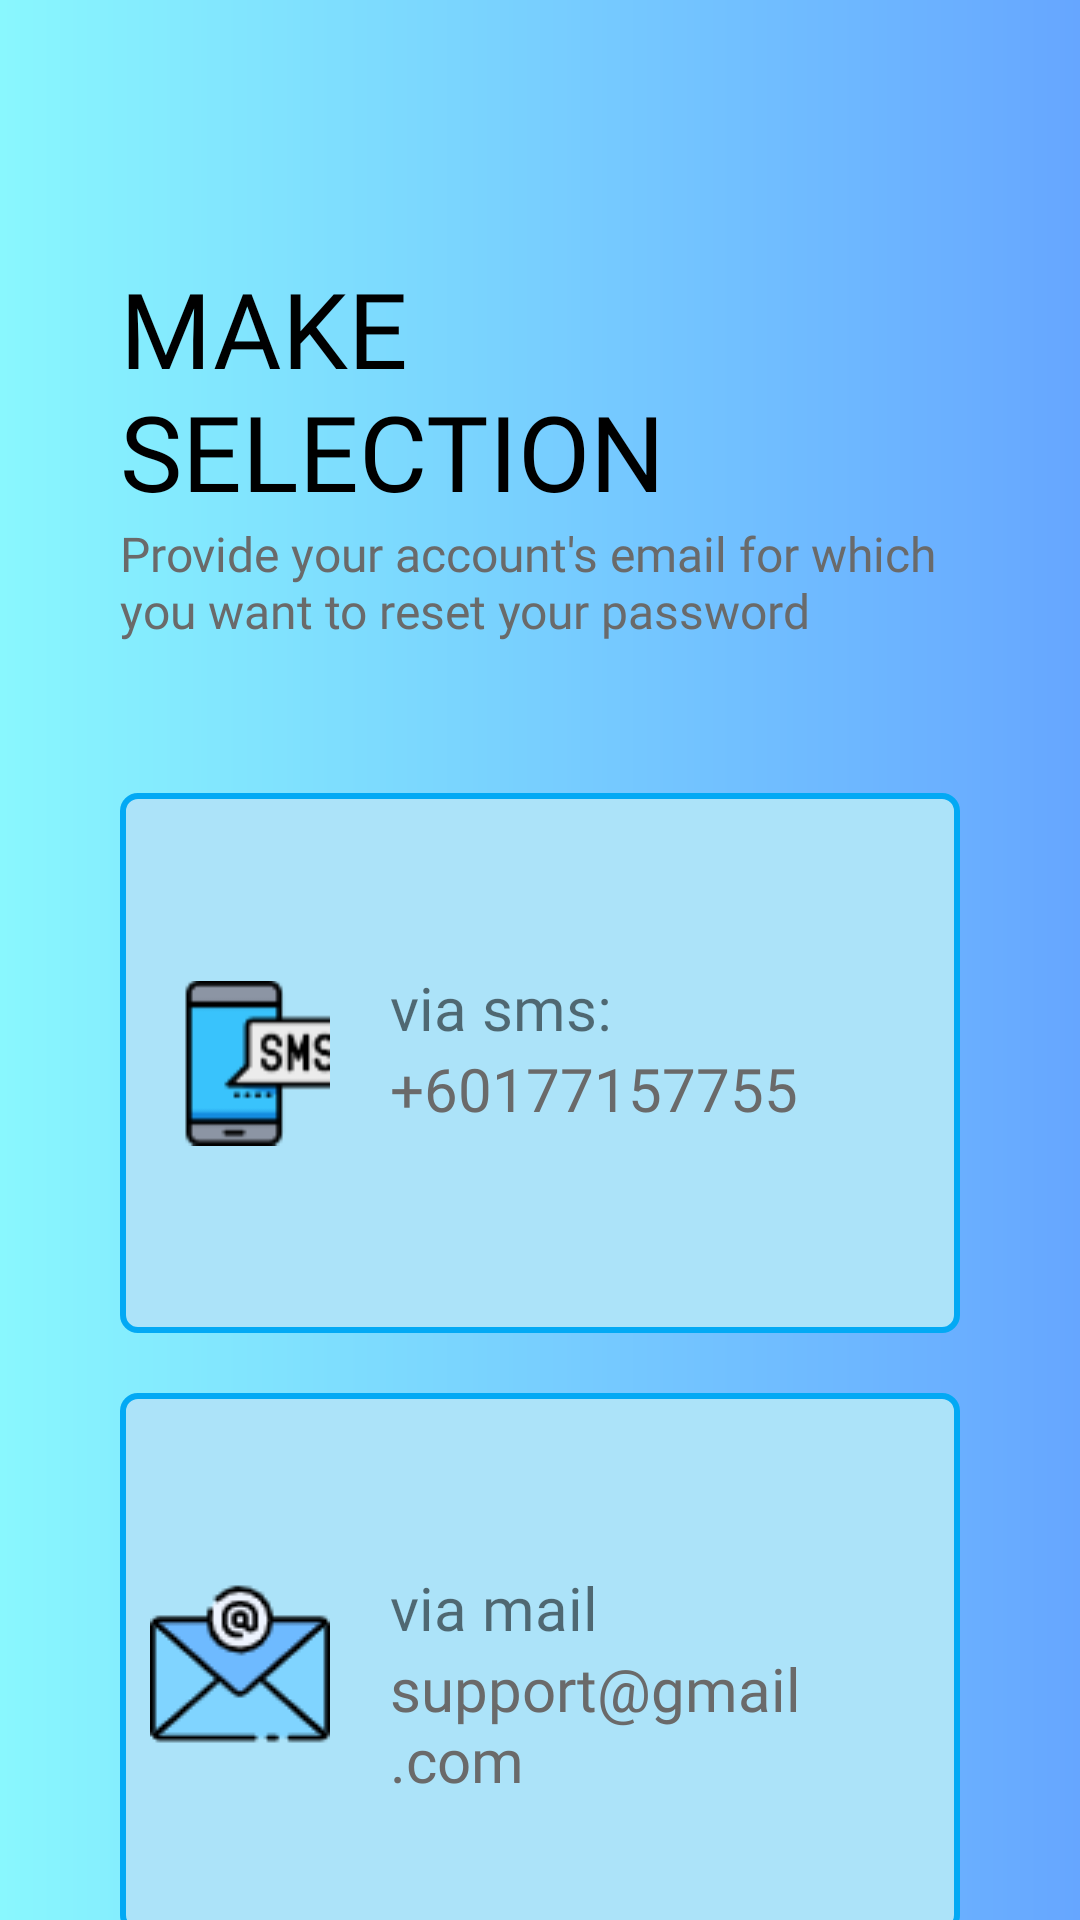

Here is an Android app screen rendered from its layout file. Give the layout XML and the strings, colors and styles it references.
<!-- AndroidManifest.xml: application theme Theme.NoteApp -->
<!-- res/layout/activity_make_selection.xml -->
<?xml version="1.0" encoding="utf-8"?>
<androidx.coordinatorlayout.widget.CoordinatorLayout
    xmlns:android="http://schemas.android.com/apk/res/android"
    xmlns:app="http://schemas.android.com/apk/res-auto"
    xmlns:tools="http://schemas.android.com/tools"
    android:layout_width="match_parent"
    android:layout_height="match_parent"
    android:background="@drawable/gradient"
    android:id="@+id/make_selection_screen_scroll_view"
    android:transitionName="transition_make_selection"
    tools:context=".MakeSelection">

    <com.google.android.material.appbar.MaterialToolbar
        android:id="@+id/toolbar"
        android:layout_width="match_parent"
        android:layout_height="?attr/actionBarSize"
        android:background="@drawable/gradient"
        android:navigationIcon="@drawable/ic_back"
        android:navigationContentDescription="@string/back"
        app:navigationIconTint="@color/black"
        app:contentInsetStart="0dp"
        app:popupTheme="@style/ThemeOverlay.MaterialComponents.Light" />

    <LinearLayout
        android:id="@+id/make_selection_linearlayout"
        android:layout_width="match_parent"
        android:layout_height="match_parent"
        android:orientation="vertical"
        android:paddingStart="40dp"
        android:paddingEnd="40dp"
        android:paddingTop="?attr/actionBarSize">

        <TextView
            android:id="@+id/make_selection_title"
            android:layout_width="wrap_content"
            android:layout_height="wrap_content"
            android:layout_marginTop="30dp"
            android:fontFamily="@font/muli_black"
            android:text="@string/make_selection"
            android:textAllCaps="true"
            android:textColor="@color/black"
            android:textSize="35sp" />

        <TextView
            android:id="@+id/make_selection_description"
            android:layout_width="wrap_content"
            android:layout_height="wrap_content"
            android:fontFamily="@font/muli_semibolditalic"
            android:text="@string/provide_your_account_s_email_for_which_you_want_to_reset_your_password"
            android:textColor="@color/gray"
            android:textSize="16sp"
            tools:ignore="TextContrastCheck,TextContrastCheck" />


        <RelativeLayout
            android:id="@+id/make_selection_sms_box"
            android:layout_width="match_parent"
            android:layout_height="180dp"
            android:layout_marginTop="50dp"
            android:background="@drawable/via_box"
            android:padding="10dp">

            <ImageView
                android:id="@+id/mobile_icon"
                android:layout_width="60dp"
                android:layout_height="60dp"
                android:contentDescription="@string/sms_phone"
                android:layout_centerVertical="true"
                android:layout_marginEnd="20dp"
                android:src="@drawable/sms"
                android:layout_alignParentStart="true" />


            <TextView
                android:id="@+id/mobile_title"
                android:layout_width="wrap_content"
                android:layout_height="wrap_content"
                android:layout_marginTop="48dp"
                android:layout_toEndOf="@id/mobile_icon"
                android:fontFamily="@font/robotocondensed_regular"
                android:text="@string/via_sms"
                android:textSize="20sp"
                tools:ignore="VisualLintOverlap" />


            <TextView
                android:id="@+id/mobile_des"
                android:layout_width="wrap_content"
                android:layout_height="wrap_content"
                android:layout_below="@id/mobile_title"
                android:layout_toEndOf="@id/mobile_icon"
                android:fontFamily="@font/robotocondensed_regular"
                android:text="@string/_60177157755"
                android:textColor="@color/gray"
                android:textSize="20sp"
                tools:ignore="VisualLintOverlap" />

            <Button
                android:id="@+id/btn_mobile"
                android:layout_width="match_parent"
                android:layout_height="match_parent"
                android:background="@android:color/transparent"
                android:contentDescription="@string/via_sms"
                android:onClick="callOTPScreenFromMakeSelection"
                tools:ignore="VisualLintButtonSize,DuplicateSpeakableTextCheck" />

        </RelativeLayout>

        <RelativeLayout
            android:id="@+id/make_selection_mail_box"
            android:layout_width="match_parent"
            android:layout_height="180dp"
            android:layout_marginTop="20dp"
            android:background="@drawable/via_box"
            android:padding="10dp">


            <ImageView
                android:id="@+id/mail_icon"
                android:layout_width="60dp"
                android:layout_height="55dp"
                android:contentDescription="@string/sms_email"
                android:layout_centerVertical="true"
                android:layout_marginEnd="20dp"
                android:src="@drawable/via_email" />


            <TextView
                android:id="@+id/mail_title"
                android:layout_width="wrap_content"
                android:layout_height="wrap_content"
                android:layout_marginTop="48dp"
                android:layout_toEndOf="@id/mail_icon"
                android:fontFamily="@font/robotocondensed_regular"
                android:text="@string/via_mail"
                android:textSize="20sp"
                tools:ignore="VisualLintOverlap" />


            <TextView
                android:id="@+id/mail_des"
                android:layout_width="wrap_content"
                android:layout_height="wrap_content"
                android:layout_below="@id/mail_title"
                android:layout_toEndOf="@id/mail_icon"
                android:fontFamily="@font/robotocondensed_regular"
                android:text="@string/support_gmail_com"
                android:textColor="@color/gray"
                android:textSize="20sp"
                tools:ignore="VisualLintOverlap" />


            <Button
                android:id="@+id/btn_mail"
                android:layout_width="match_parent"
                android:layout_height="match_parent"
                android:contentDescription="@string/mailbox"
                android:background="@android:color/transparent"
                tools:ignore="VisualLintButtonSize" />

        </RelativeLayout>
    </LinearLayout>

</androidx.coordinatorlayout.widget.CoordinatorLayout>
<!-- resources referenced by this layout -->
<resources>
  <color name="black">#FF000000</color>
  <color name="gray">#6a6a6a</color>
  <!-- drawable gradient (drawable) -->
  <?xml version="1.0" encoding="utf-8"?>
  <shape xmlns:android="http://schemas.android.com/apk/res/android">
  
  
      
      <gradient
          android:type="linear"
          android:angle="0"
          android:startColor="#89f7fe"
          android:endColor="#66a6ff">
  
      </gradient>
  
  
  </shape>
  <!-- drawable ic_back (drawable) -->
  <vector xmlns:android="http://schemas.android.com/apk/res/android"
      android:width="30dp"
      android:height="30dp"
      android:viewportWidth="24"
      android:viewportHeight="24">
  
      <path
          android:fillColor="#FF000000"
          android:pathData="M20,11H7.83l5.59,-5.59L12,4l-8,8 8,8 1.41,-1.41L7.83,13H20v-2z"/>
  </vector>
  <!-- drawable sms: png bitmap (drawable, 1930 bytes) -->
  <!-- drawable via_box (drawable) -->
  <?xml version="1.0" encoding="utf-8"?>
  <shape xmlns:android="http://schemas.android.com/apk/res/android"
      android:shape="rectangle">
  
      <solid android:color="#ACE3F9" /> 
      <corners android:radius="5dp" /> 
      
      <stroke
          android:width="2dp"
          android:color="@color/skyblue"
          />
  
  
  </shape>
  <!-- drawable via_email: png bitmap (drawable, 3211 bytes) -->
  <string name="_60177157755">+60177157755</string>
  <string name="back">back</string>
  <string name="mailbox">mailbox</string>
  <string name="make_selection">Make\nSelection</string>
  <string name="provide_your_account_s_email_for_which_you_want_to_reset_your_password">Provide your account\'s email for which you want to reset your password</string>
  <string name="sms_email">sms_email</string>
  <string name="sms_phone">sms_phone</string>
  <string name="support_gmail_com">support@gmail.com</string>
  <string name="via_mail">via mail</string>
  <string name="via_sms">via sms:</string>
  <style name="Theme.NoteApp" parent="Theme.MaterialComponents.DayNight.NoActionBar">
          
          <item name="colorPrimary">@color/purple_500</item>
          <item name="colorPrimaryVariant">@color/purple_700</item>
          <item name="colorOnPrimary">@color/white</item>
          
          <item name="colorSecondary">@color/teal_200</item>
          <item name="colorSecondaryVariant">@color/teal_700</item>
          <item name="colorOnSecondary">@color/black</item>
          
          <item name="android:statusBarColor">?attr/colorPrimaryVariant</item>
          
  
  
  
          
          <item name="preferenceTheme">@style/PreferenceTheme</item>
          <item name="preferenceCategoryStyle">@style/PreferenceCategory</item>
          <item name="preferenceStyle">@style/Preference</item>
  
  
      </style>
  <color name="skyblue">#03A9F4</color>
  <color name="purple_500">#FF6200EE</color>
  <color name="purple_700">#FF3700B3</color>
  <color name="white">#FFFFFFFF</color>
  <color name="teal_200">#FF03DAC5</color>
  <color name="teal_700">#FF018786</color>
  <style name="PreferenceTheme">
          <item name="android:textColor">@color/black</item>
          <item name="android:textSize">16sp</item>
          <item name="android:padding">3dp</item>
          <item name="android:layout_marginTop">1dp</item>
          <item name="android:background">@color/white</item>
      </style>
  <style name="PreferenceCategory" parent="PreferenceTheme">
          <item name="android:textColor">@color/black</item>
          <item name="android:textSize">16sp</item>
          <item name="android:layout_marginTop">16dp</item>
      </style>
  <style name="Preference" parent="PreferenceTheme">
          <item name="android:textColor">@color/black</item>
          <item name="android:textSize">14sp</item>
          <item name="android:paddingTop">8dp</item>
          <item name="android:paddingBottom">8dp</item>
          <item name="android:paddingStart">16dp</item>
          <item name="android:paddingEnd">8dp</item>
      </style>
</resources>
